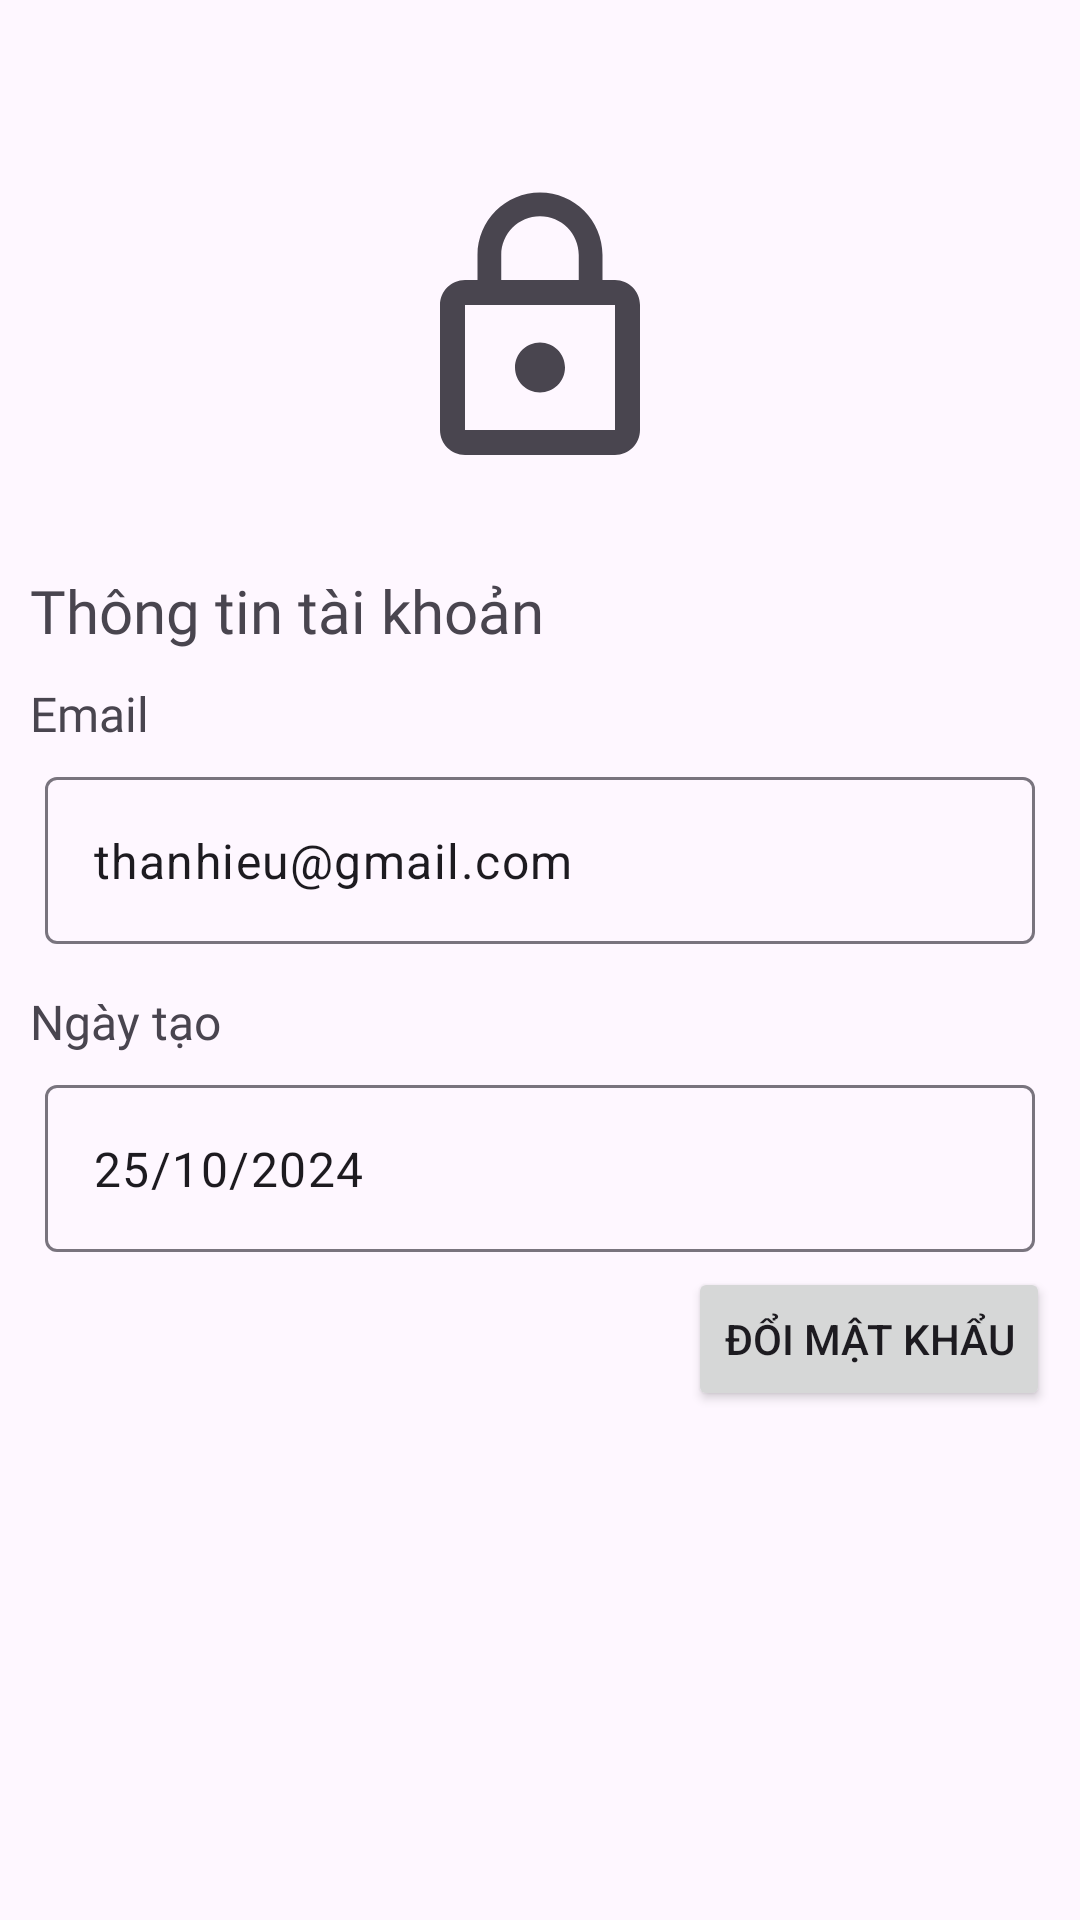

Android layout source for this screen:
<!-- AndroidManifest.xml: application theme Theme.BabyCareApp -->
<!-- res/layout/activity_profile.xml -->
<?xml version="1.0" encoding="utf-8"?>
<RelativeLayout xmlns:android="http://schemas.android.com/apk/res/android"
    xmlns:app="http://schemas.android.com/apk/res-auto"
    xmlns:tools="http://schemas.android.com/tools"
    android:layout_width="match_parent"
    android:layout_height="match_parent"
    tools:context=".ui.view.settingview.ProfileActivity"
    android:padding="10dp">
    <ImageView
        android:id="@+id/profileImage"
        android:layout_width="100dp"
        android:layout_height="100dp"
        android:layout_marginTop="50dp"
        android:layout_marginBottom="30dp"
        android:src="@drawable/ic_st_privacy"
        android:layout_alignParentLeft="true"
        android:layout_alignParentRight="true"
        />
    <TextView
        android:id="@+id/header_title"
        android:layout_width="match_parent"
        android:layout_height="wrap_content"
        android:text="Thông tin tài khoản"
        android:fontFamily="@font/poppins_bold"
        android:textSize="20sp"
        android:layout_below="@+id/profileImage"
        />
    <TextView
        android:layout_width="match_parent"
        android:layout_height="wrap_content"
        android:id="@+id/labelEmail"
        android:layout_marginTop="10dp"
        android:text="Email"
        android:textSize="16sp"
        android:fontFamily="@font/poppins_medium"
        android:layout_below="@id/header_title"/>

    <com.google.android.material.textfield.TextInputLayout
        android:id="@+id/textInputLayoutEmail"
        android:layout_width="match_parent"
        android:layout_height="wrap_content"
        android:layout_below="@+id/labelEmail"
        android:padding="5dp">

        <com.google.android.material.textfield.TextInputEditText
            android:id="@+id/textinputEmail"
            android:layout_width="match_parent"
            android:layout_height="wrap_content"
            android:text="thanhieu@gmail.com"
            />
    </com.google.android.material.textfield.TextInputLayout>
    <TextView
        android:layout_width="match_parent"
        android:layout_height="wrap_content"
        android:id="@+id/labelCreatedAt"
        android:layout_marginTop="10dp"
        android:text="Ngày tạo"
        android:textSize="16sp"
        android:fontFamily="@font/poppins_medium"
        android:layout_below="@id/textInputLayoutEmail"/>

    <com.google.android.material.textfield.TextInputLayout
        android:id="@+id/textInputLayoutCreatedAt"
        android:layout_width="match_parent"
        android:layout_height="wrap_content"
        android:layout_below="@+id/labelCreatedAt"
        android:padding="5dp">

        <com.google.android.material.textfield.TextInputEditText
            android:layout_width="match_parent"
            android:layout_height="wrap_content"
            android:id="@+id/textInputCreatedAt"
            android:text="25/10/2024"
            android:editable="false"/>
    </com.google.android.material.textfield.TextInputLayout>
    <Button
        android:id="@+id/btnChangePassword"
        android:layout_width="wrap_content"
        android:layout_height="wrap_content"
        android:text="Đổi mật khẩu"
        android:layout_below="@+id/textInputLayoutCreatedAt"
        android:layout_alignParentRight="true"
        />

</RelativeLayout>
<!-- resources referenced by this layout -->
<resources>
  <!-- drawable ic_st_privacy (drawable) -->
  <vector android:height="24dp" android:tint="#49454F"
      android:viewportHeight="24" android:viewportWidth="24"
      android:width="24dp" xmlns:android="http://schemas.android.com/apk/res/android">
      <path android:fillColor="@android:color/white" android:pathData="M12,17c1.1,0 2,-0.9 2,-2s-0.9,-2 -2,-2s-2,0.9 -2,2S10.9,17 12,17zM18,8h-1V6c0,-2.76 -2.24,-5 -5,-5S7,3.24 7,6v2H6c-1.1,0 -2,0.9 -2,2v10c0,1.1 0.9,2 2,2h12c1.1,0 2,-0.9 2,-2V10C20,8.9 19.1,8 18,8zM8.9,6c0,-1.71 1.39,-3.1 3.1,-3.1s3.1,1.39 3.1,3.1v2H8.9V6zM18,20H6V10h12V20z"/>
  </vector>
  <style name="Theme.BabyCareApp" parent="Base.Theme.BabyCareApp" />
  <style name="Base.Theme.BabyCareApp" parent="Theme.Material3.DayNight.NoActionBar">
          
          <item name="colorPrimary">@color/colorPrimary</item>
          
          
          
      </style>
  <color name="colorPrimary">#E45182</color>
</resources>
